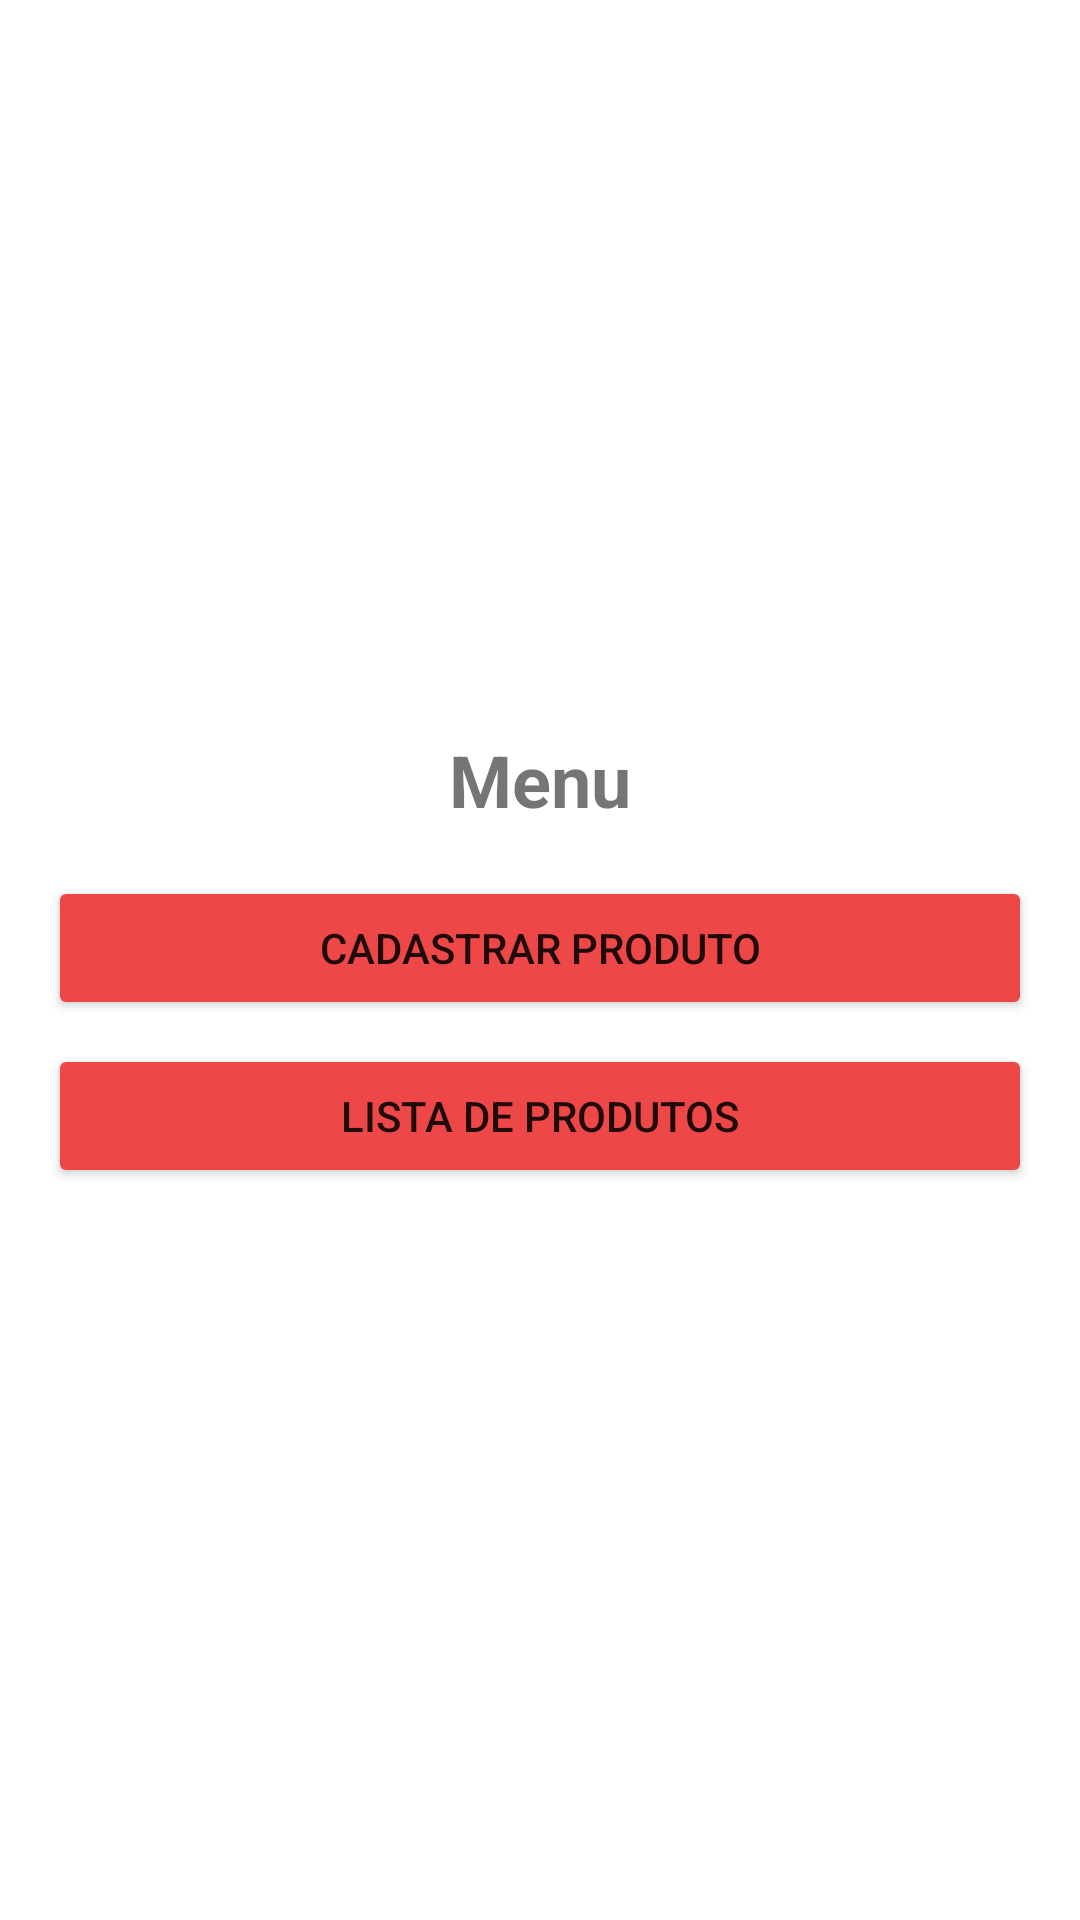

Produce the Android XML layout that renders to this screen, including the resource entries it uses.
<!-- AndroidManifest.xml: application theme Theme.Complex -->
<!-- res/layout/activity_menu.xml -->
<LinearLayout
    xmlns:android="http://schemas.android.com/apk/res/android"
    android:layout_width="match_parent"
    android:layout_height="match_parent"
    android:orientation="vertical"
    android:gravity="center"
    android:padding="16dp">

    <TextView
        android:layout_width="wrap_content"
        android:layout_height="wrap_content"
        android:text="Menu"
        android:textSize="24sp"
        android:textStyle="bold"
        android:layout_marginBottom="16dp"/>

    <Button
        android:id="@+id/buttonCadastrarProduto"
        android:layout_width="match_parent"
        android:layout_height="wrap_content"
        android:text="Cadastrar Produto"
        android:layout_marginBottom="8dp"
        android:backgroundTint="#ED4747"/>

    <Button
        android:id="@+id/buttonListaProdutos"
        android:layout_width="match_parent"
        android:layout_height="wrap_content"
        android:text="Lista de Produtos"
        android:backgroundTint="#ED4747"/>
</LinearLayout>
<!-- resources referenced by this layout -->
<resources>
  <style name="Theme.Complex" parent="Theme.MaterialComponents.DayNight.DarkActionBar">
          
          <item name="colorPrimary">@color/purple_500</item>
          <item name="colorPrimaryVariant">@color/purple_700</item>
          <item name="colorOnPrimary">@color/white</item>
          
          <item name="colorSecondary">@color/teal_200</item>
          <item name="colorSecondaryVariant">@color/teal_700</item>
          <item name="colorOnSecondary">@color/black</item>
          
          <item name="android:statusBarColor">?attr/colorPrimaryVariant</item>
          
      </style>
  <!-- not gathered from this repository: default colours our renderer supplied (Android Studio template values) -->
  <color name="purple_500">#FF6200EE</color>
  <color name="purple_700">#FF3700B3</color>
  <color name="teal_200">#FF03DAC5</color>
  <color name="teal_700">#FF018786</color>
  <color name="black">#FF000000</color>
  <color name="white">#FFFFFFFF</color>
</resources>
